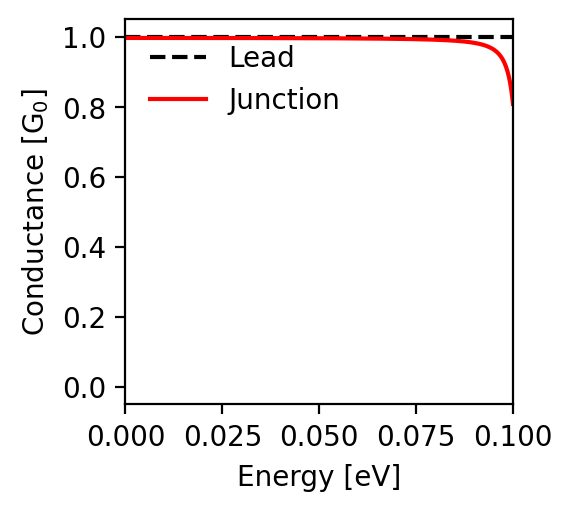

Values plotted in this chart, from the file beside it:
energy; conductance
-0.1; 0.809
-0.0998; 0.829
-0.0996; 0.845
-0.0994; 0.86
-0.0992; 0.872
-0.099; 0.883
-0.0988; 0.893
-0.0986; 0.901
-0.0984; 0.908
-0.0982; 0.915
-0.098; 0.921
-0.0978; 0.926
-0.0976; 0.931
-0.0974; 0.935
-0.0972; 0.939
-0.097; 0.942
-0.0968; 0.945
-0.0966; 0.948
-0.0964; 0.951
-0.0962; 0.953
-0.096; 0.955
-0.0958; 0.957
-0.0956; 0.959
-0.0954; 0.961
-0.0952; 0.963
-0.095; 0.964
-0.0948; 0.966
-0.0946; 0.967
-0.0944; 0.968
-0.0942; 0.969
-0.094; 0.97
-0.0938; 0.971
-0.0936; 0.972
-0.0934; 0.973
-0.0932; 0.974
-0.093; 0.975
-0.0928; 0.976
-0.0926; 0.976
-0.0924; 0.977
-0.0922; 0.978
-0.092; 0.978
-0.0918; 0.979
-0.0916; 0.979
-0.0914; 0.98
-0.0912; 0.981
-0.091; 0.981
-0.0908; 0.981
-0.0906; 0.982
-0.0904; 0.982
-0.0902; 0.983
-0.09; 0.983
-0.0898; 0.983
-0.0896; 0.984
-0.0894; 0.984
-0.0892; 0.984
-0.089; 0.985
-0.0888; 0.985
-0.0886; 0.985
-0.0884; 0.986
-0.0882; 0.986
... 941 more rows
